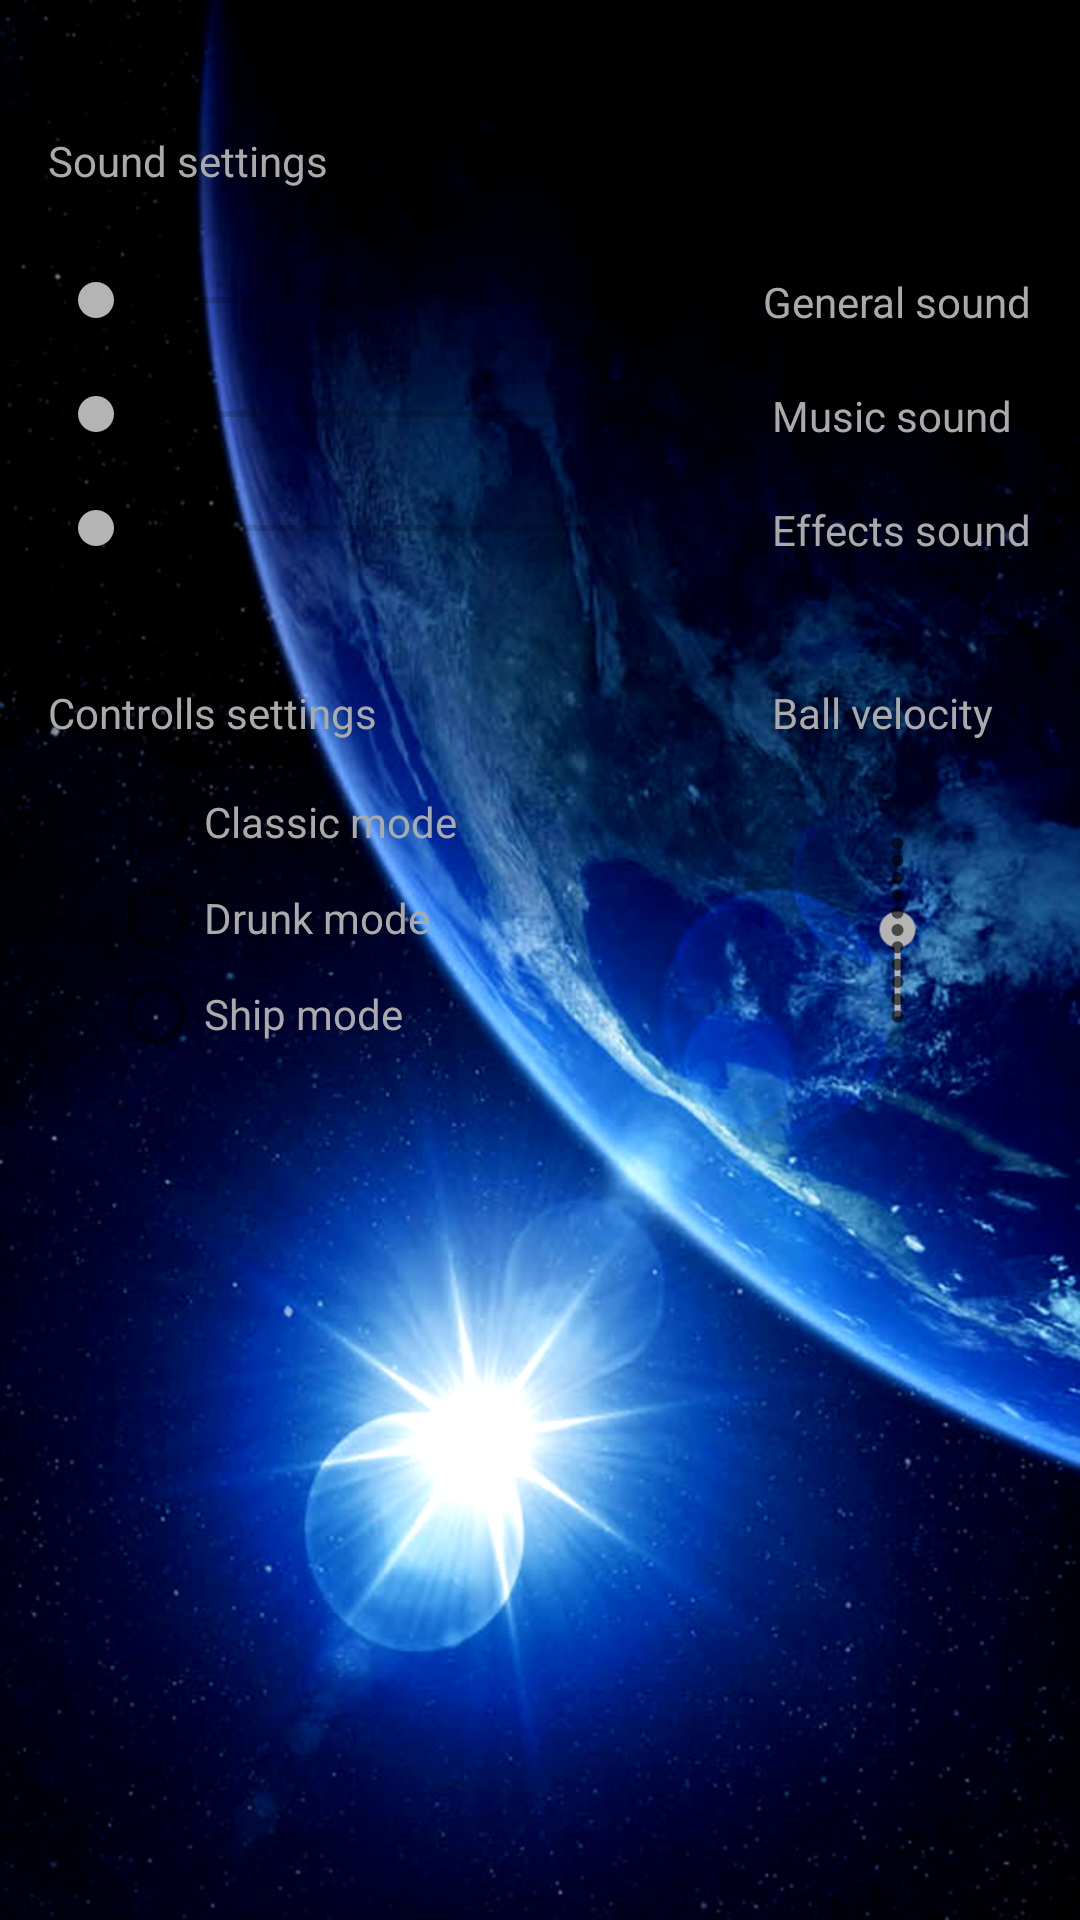

Write the Android layout XML for this screen, with the resource values it uses.
<!-- AndroidManifest.xml: application theme AppTheme -->
<!-- res/layout/activity_settings.xml -->
<?xml version="1.0" encoding="utf-8"?>
<RelativeLayout xmlns:android="http://schemas.android.com/apk/res/android"
    xmlns:app="http://schemas.android.com/apk/res-auto"
    xmlns:tools="http://schemas.android.com/tools"
    android:id="@+id/activity_settings"
    android:layout_width="match_parent"
    android:layout_height="wrap_content"
    android:background="@drawable/background_menu_cosmos"
    android:paddingBottom="@dimen/activity_vertical_margin"
    android:paddingLeft="@dimen/activity_horizontal_margin"
    android:paddingRight="@dimen/activity_horizontal_margin"
    android:paddingTop="@dimen/activity_vertical_margin"
    tools:context="wovilon.pingpong1.SettingsActivity">

    <SeekBar
        android:id="@+id/generalSound"
        android:layout_width="200dp"
        android:layout_height="wrap_content"
        android:layout_alignParentLeft="true"
        android:layout_alignParentStart="true"
        android:layout_alignParentTop="true"
        android:layout_marginTop="75dp"
        android:fadeScrollbars="false" />

    <SeekBar
        android:id="@+id/musicSound"
        android:layout_width="200dp"
        android:layout_height="wrap_content"
        android:layout_alignStart="@+id/generalSound"
        android:layout_below="@+id/generalSound"
        android:layout_marginTop="20dp" />

    <SeekBar
        android:id="@+id/effectsSound"
        android:layout_width="200dp"
        android:layout_height="wrap_content"
        android:layout_alignStart="@+id/generalSound"
        android:layout_below="@+id/musicSound"
        android:layout_marginTop="20dp" />

    <TextView
        android:id="@+id/textView2"
        android:layout_width="wrap_content"
        android:layout_height="wrap_content"
        android:layout_above="@+id/GeneralSoundView"
        android:layout_alignParentLeft="true"
        android:layout_alignParentStart="true"
        android:layout_marginBottom="28dp"
        android:text="@string/SoundSettings"
        android:textColor="@android:color/darker_gray" />

    <TextView
        android:id="@+id/textView6"
        android:layout_width="wrap_content"
        android:layout_height="wrap_content"
        android:layout_alignParentEnd="true"
        android:layout_alignParentRight="true"
        android:layout_alignTop="@+id/effectsSound"
        android:text="@string/EffectsSound"
        android:textColor="@android:color/darker_gray" />

    <TextView
        android:id="@+id/textView8"
        android:layout_width="wrap_content"
        android:layout_height="wrap_content"
        android:layout_alignStart="@+id/effectsSound"
        android:layout_below="@+id/effectsSound"
        android:layout_marginTop="43dp"
        android:text="@string/ControlsSettings"
        android:textColor="@android:color/darker_gray" />

    <TextView
        android:id="@+id/BallVelocityTextView"
        android:layout_width="wrap_content"
        android:layout_height="wrap_content"
        android:layout_alignBaseline="@+id/textView8"
        android:layout_alignBottom="@+id/textView8"
        android:layout_alignLeft="@+id/textView6"
        android:layout_alignStart="@+id/textView6"
        android:text="@string/ball_velocity"
        android:textColor="@android:color/darker_gray" />

    <TextView
        android:id="@+id/GeneralSoundView"
        android:layout_width="wrap_content"
        android:layout_height="wrap_content"
        android:layout_alignParentEnd="true"
        android:layout_alignParentRight="true"
        android:layout_alignTop="@+id/generalSound"
        android:text="@string/GeneralSound"
        android:textColor="@android:color/darker_gray" />

    <TextView
        android:id="@+id/MusicSoundView"
        android:layout_width="wrap_content"
        android:layout_height="wrap_content"
        android:layout_alignLeft="@+id/textView6"
        android:layout_alignStart="@+id/textView6"
        android:layout_alignTop="@+id/musicSound"
        android:text="@string/MusicSound"
        android:textColor="@android:color/darker_gray" />

    <RadioGroup
        android:id="@+id/turbulenceRadioGroup"
        android:layout_width="wrap_content"
        android:layout_height="wrap_content"
        android:layout_alignStart="@+id/textView8"
        android:layout_below="@+id/textView8"
        android:layout_marginStart="20dp"
        android:layout_marginTop="11dp">

        <RadioButton
            android:id="@+id/mode_classic"
            android:layout_width="wrap_content"
            android:layout_height="wrap_content"
            android:layout_weight="1"
            android:onClick="onModeItemClick"
            android:text="@string/mode_classic"
            android:textColor="@android:color/darker_gray" />

        <RadioButton
            android:id="@+id/mode_drunk"
            android:layout_width="wrap_content"
            android:layout_height="wrap_content"
            android:layout_weight="1"
            android:onClick="onModeItemClick"
            android:text="@string/mode_drunk"
            android:textColor="@android:color/darker_gray" />

        <RadioButton
            android:id="@+id/mode_ship"
            android:layout_width="wrap_content"
            android:layout_height="wrap_content"
            android:layout_weight="1"
            android:onClick="onModeItemClick"
            android:text="@string/mode_ship"
            android:textColor="@android:color/darker_gray" />
    </RadioGroup>

    <SeekBar
        android:id="@+id/BallVelocitySeekBar"
        style="@style/Widget.AppCompat.SeekBar.Discrete"
        android:layout_width="match_parent"
        android:layout_height="wrap_content"
        android:layout_alignBottom="@+id/turbulenceRadioGroup"
        android:layout_alignLeft="@+id/GeneralSoundView"
        android:layout_alignStart="@+id/GeneralSoundView"
        android:layout_marginBottom="35dp"
        android:layout_toEndOf="@+id/turbulenceRadioGroup"
        android:max="10"
        android:progress="5"
        android:rotation="270" />

</RelativeLayout>
<!-- resources referenced by this layout -->
<resources>
  <dimen name="activity_horizontal_margin">16dp</dimen>
  <dimen name="activity_vertical_margin">16dp</dimen>
  <!-- drawable background_menu_cosmos: png bitmap (drawable, 695578 bytes) -->
  <string name="ControlsSettings">Controlls settings</string>
  <string name="EffectsSound">Effects sound</string>
  <string name="GeneralSound">General sound</string>
  <string name="MusicSound">Music sound</string>
  <string name="SoundSettings">Sound settings</string>
  <string name="ball_velocity">Ball velocity</string>
  <string name="mode_classic">Classic mode</string>
  <string name="mode_drunk">Drunk mode</string>
  <string name="mode_ship">Ship mode</string>
  <style name="AppTheme" parent="Theme.AppCompat.Light.DarkActionBar">
  
          <item name="colorPrimary">@color/colorPrimary</item>
          <item name="colorPrimaryDark">@color/colorPrimaryDark</item>
          <item name="colorAccent">@color/colorAccent</item>
      </style>
  <color name="colorPrimary">#000000</color>
  <color name="colorPrimaryDark">#000000</color>
  <color name="colorAccent">#b4b4b4</color>
</resources>
